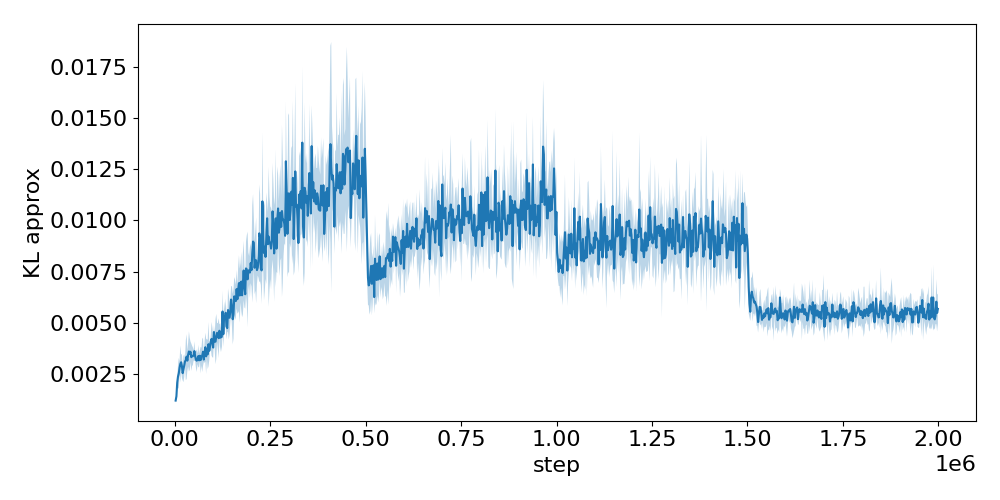

The table this chart was drawn from, first rows:
step, run_0, run_1, run_2, run_3, run_4
2048, 0.001258, 0.00112, 0.001185, 0.001364, 0.001124
4096, 0.001242, 0.001508, 0.001448, 0.001373, 0.001534
6144, 0.002362, 0.002043, 0.001963, 0.001781, 0.002271
8192, 0.002152, 0.002822, 0.003003, 0.001651, 0.002275
10240, 0.002763, 0.001564, 0.002722, 0.002078, 0.003561
12288, 0.003293, 0.002843, 0.002771, 0.002647, 0.002477
14336, 0.004307, 0.002665, 0.002425, 0.002077, 0.003501
16384, 0.002841, 0.003106, 0.003746, 0.002889, 0.00282
18432, 0.003734, 0.002197, 0.003097, 0.002821, 0.00262
20480, 0.003056, 0.002722, 0.002363, 0.002481, 0.002122
22528, 0.003609, 0.001826, 0.00265, 0.002747, 0.002908
24576, 0.002621, 0.002534, 0.002839, 0.003877, 0.002718
26624, 0.003007, 0.003186, 0.002998, 0.003316, 0.00312
28672, 0.002373, 0.00222, 0.004484, 0.002976, 0.003823
30720, 0.00265, 0.00285, 0.00519, 0.003532, 0.002553
32768, 0.002677, 0.003432, 0.003455, 0.003651, 0.002583
34816, 0.00415, 0.00318, 0.003515, 0.003818, 0.002623
36864, 0.003925, 0.003744, 0.004753, 0.003555, 0.002061
38912, 0.003436, 0.003742, 0.004016, 0.004065, 0.002175
40960, 0.003888, 0.004265, 0.003226, 0.003553, 0.00303
43008, 0.00294, 0.004011, 0.002637, 0.00408, 0.002953
45056, 0.003717, 0.004059, 0.002808, 0.003275, 0.003097
47104, 0.003336, 0.004121, 0.003008, 0.003287, 0.003133
49152, 0.003133, 0.003572, 0.003174, 0.003478, 0.003736
51200, 0.003648, 0.004155, 0.002869, 0.003875, 0.003575
53248, 0.003662, 0.003367, 0.003124, 0.003204, 0.00348
55296, 0.00362, 0.003107, 0.00265, 0.003588, 0.003047
57344, 0.003541, 0.00221, 0.003155, 0.003366, 0.003503
59392, 0.003339, 0.002939, 0.003606, 0.003068, 0.003298
61440, 0.002964, 0.002765, 0.003292, 0.003915, 0.003969
63488, 0.002858, 0.00338, 0.002817, 0.00358, 0.003232
65536, 0.003231, 0.003039, 0.003657, 0.003708, 0.003361
67584, 0.003216, 0.003446, 0.004034, 0.002964, 0.002262
69632, 0.002872, 0.00338, 0.003213, 0.003239, 0.004053
71680, 0.0034, 0.003309, 0.004383, 0.00378, 0.00218
73728, 0.00323, 0.004365, 0.004018, 0.003737, 0.002607
75776, 0.003191, 0.003072, 0.003402, 0.003125, 0.003267
77824, 0.004171, 0.00354, 0.003065, 0.003983, 0.003069
79872, 0.0027, 0.003926, 0.004177, 0.004577, 0.003684
81920, 0.002663, 0.003092, 0.003111, 0.004868, 0.003112
83968, 0.003133, 0.003776, 0.004027, 0.003422, 0.00428
86016, 0.003234, 0.003081, 0.004654, 0.003573, 0.002798
88064, 0.003465, 0.003592, 0.004382, 0.0056, 0.002767
90112, 0.003174, 0.004178, 0.004085, 0.003414, 0.003323
92160, 0.003602, 0.00371, 0.004005, 0.00406, 0.003865
94208, 0.004512, 0.004298, 0.004178, 0.00364, 0.003891
96256, 0.003609, 0.003648, 0.004574, 0.003757, 0.005518
98304, 0.003491, 0.003403, 0.003969, 0.005205, 0.004128
100352, 0.003431, 0.003194, 0.004336, 0.004201, 0.003822
102400, 0.004345, 0.004924, 0.004584, 0.004136, 0.004779
104448, 0.004606, 0.004014, 0.004377, 0.003909, 0.003558
106496, 0.003433, 0.003828, 0.004037, 0.005953, 0.00316
108544, 0.003198, 0.003686, 0.004563, 0.006077, 0.004183
110592, 0.004251, 0.004245, 0.004375, 0.004347, 0.005364
112640, 0.005167, 0.004132, 0.003618, 0.003969, 0.00484
114688, 0.003157, 0.003802, 0.003753, 0.005223, 0.005342
116736, 0.004563, 0.005052, 0.004272, 0.004422, 0.004775
118784, 0.004096, 0.004161, 0.003598, 0.005492, 0.00405
120832, 0.004489, 0.003756, 0.004519, 0.004832, 0.003905
122880, 0.004163, 0.003363, 0.005403, 0.004233, 0.00444
... 916 more rows
